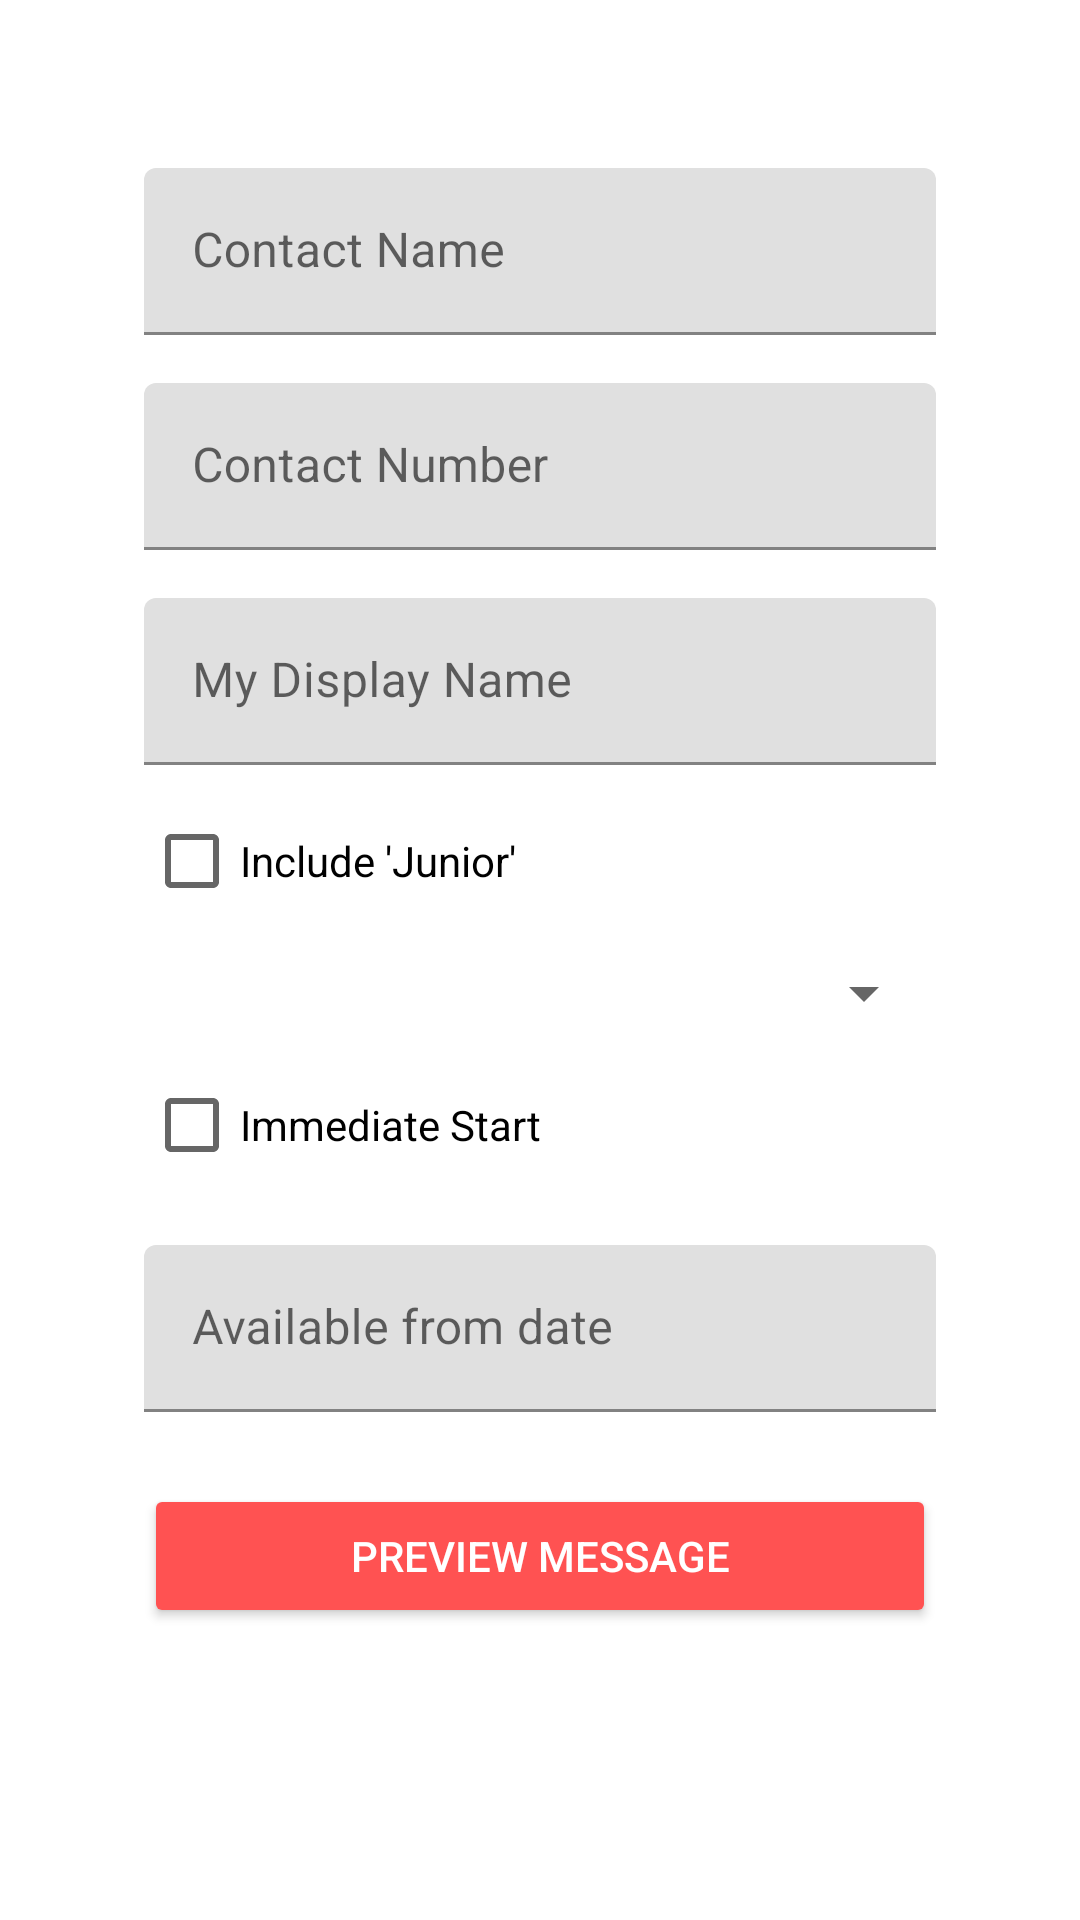

Write the Android layout XML for this screen, with the resource values it uses.
<!-- AndroidManifest.xml: application theme Theme.ShamelessApp -->
<!-- res/layout/activity_main.xml -->
<?xml version="1.0" encoding="utf-8"?>
<ScrollView xmlns:android="http://schemas.android.com/apk/res/android"
    xmlns:tools="http://schemas.android.com/tools"
    android:layout_width="match_parent"
    android:layout_height="match_parent">

    <LinearLayout
        android:layout_width="match_parent"
        android:layout_height="wrap_content"
        android:orientation="vertical"
        android:padding="48dp">

        <com.google.android.material.textfield.TextInputLayout
            android:layout_width="match_parent"
            android:layout_height="wrap_content"
            android:hint="@string/hint_contact_name">

            <com.google.android.material.textfield.TextInputEditText
                android:id="@+id/edit_text_contact_name"
                android:layout_width="match_parent"
                android:layout_height="wrap_content"
                android:layout_marginTop="8dp"
                android:inputType="textCapWords"/>


        </com.google.android.material.textfield.TextInputLayout>

        <com.google.android.material.textfield.TextInputLayout
            android:layout_width="match_parent"
            android:layout_height="wrap_content"
            android:layout_marginTop="8dp"
            android:hint="@string/hint_contact_number">

            <com.google.android.material.textfield.TextInputEditText
                android:id="@+id/edit_text_contact_number"
                android:layout_width="match_parent"
                android:layout_height="wrap_content"
                android:inputType="phone"
                android:layout_marginTop="8dp" />


        </com.google.android.material.textfield.TextInputLayout>

        <com.google.android.material.textfield.TextInputLayout
            android:layout_width="match_parent"
            android:layout_height="wrap_content"
            android:layout_marginTop="8dp"
            android:hint="@string/hint_my_name">

            <com.google.android.material.textfield.TextInputEditText
                android:id="@+id/edit_text_my_display_name"
                android:layout_width="match_parent"
                android:layout_height="wrap_content"
                android:inputType="textCapWords"
                android:layout_marginTop="8dp" />


        </com.google.android.material.textfield.TextInputLayout>


        <CheckBox
            android:id="@+id/check_box_junior"
            android:layout_width="match_parent"
            android:layout_height="wrap_content"
            android:layout_marginTop="8dp"
            android:text="@string/check_box_text_include_junior" />

        <Spinner
            android:id="@+id/spinner_job_title"
            android:layout_width="match_parent"
            android:layout_height="wrap_content"
            android:layout_marginTop="8dp"
            tools:listitem="@android:layout/simple_list_item_1" />

        <CheckBox
            android:id="@+id/check_box_immediate_start"
            android:layout_width="match_parent"
            android:layout_height="wrap_content"
            android:layout_marginTop="8dp"
            android:text="@string/check_box_text_immediate_start" />

        <com.google.android.material.textfield.TextInputLayout
            android:layout_width="match_parent"
            android:layout_height="wrap_content"
            android:layout_marginTop="8dp"
            android:hint="@string/hint_available_from">

            <com.google.android.material.textfield.TextInputEditText
                android:id="@+id/edit_text_start_date"
                android:layout_width="match_parent"
                android:layout_height="wrap_content"
                android:inputType="date"
                android:layout_marginTop="8dp"
                 />

        </com.google.android.material.textfield.TextInputLayout>



        <Button
            android:id="@+id/button_preview"
            style="@style/Widget.AppCompat.Button.Colored"
            android:layout_width="match_parent"
            android:layout_height="wrap_content"
            android:layout_marginTop="24dp"
            android:text="@string/button_text_preview" />


    </LinearLayout>


</ScrollView>
<!-- resources referenced by this layout -->
<resources>
  <string name="button_text_preview">PREVIEW MESSAGE</string>
  <string name="check_box_text_immediate_start">Immediate Start</string>
  <string name="check_box_text_include_junior">Include \'Junior\'</string>
  <string name="hint_available_from">Available from date</string>
  <string name="hint_contact_name">Contact Name</string>
  <string name="hint_contact_number">Contact Number</string>
  <string name="hint_my_name">My Display Name</string>
  <style name="Theme.ShamelessApp" parent="Theme.MaterialComponents.DayNight.DarkActionBar">
          
          <item name="colorPrimary">@color/purple_500</item>
          <item name="colorPrimaryVariant">@color/purple_200</item>
          <item name="colorOnPrimary">@color/white</item>
          
          <item name="colorSecondary">@color/teal_200</item>
          <item name="colorSecondaryVariant">@color/teal_700</item>
          <item name="colorOnSecondary">@color/black</item>
          
          <item name="android:statusBarColor" tools:targetApi="l">?attr/colorPrimaryVariant</item>
          
      </style>
  <color name="purple_500">#F44336</color>
  <color name="purple_200">#3F51B5</color>
  <color name="white">#FFFFFFFF</color>
  <color name="teal_200">#FF5252</color>
  <color name="teal_700">#FF018786</color>
  <color name="black">#FF000000</color>
</resources>
